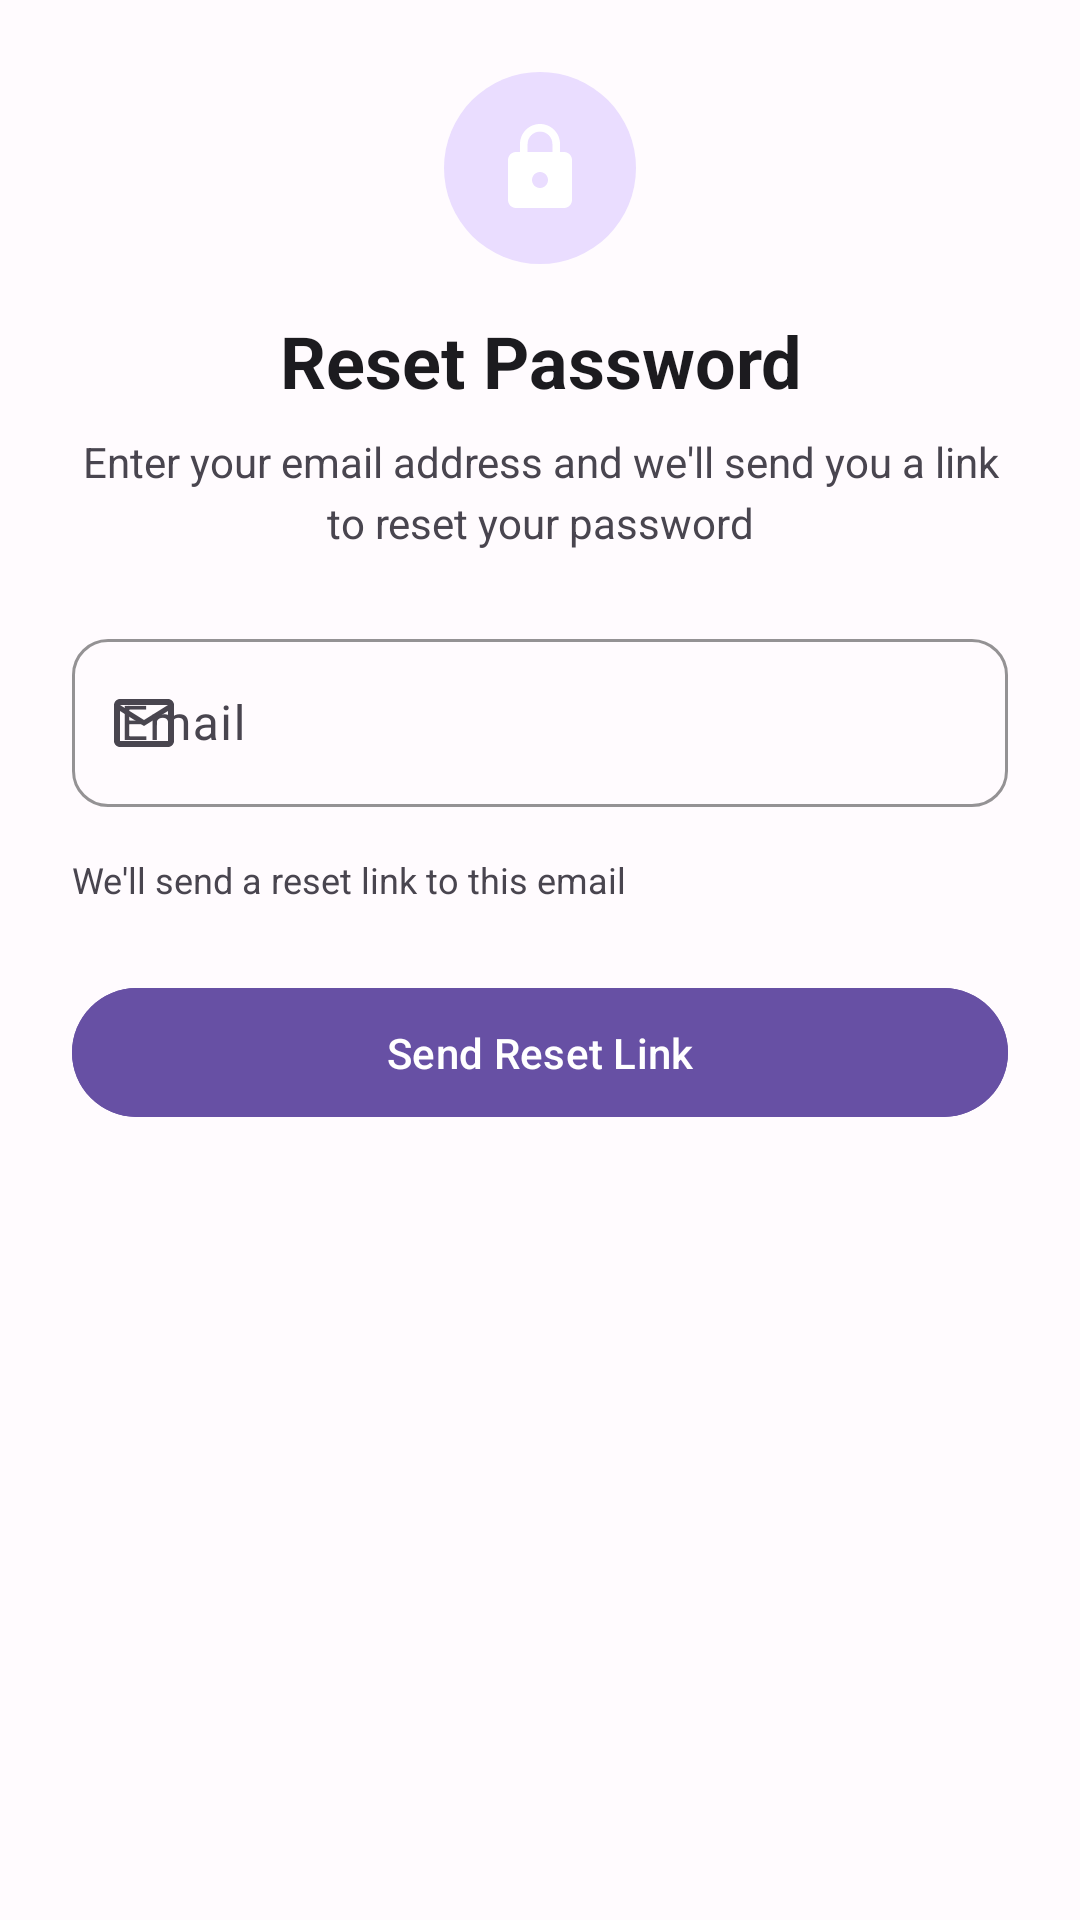

Reconstruct the res/layout file that produces this screen, plus the resources it refers to.
<!-- AndroidManifest.xml: application theme Theme.TaskTracker -->
<!-- res/layout/dialog_reset_password.xml -->
<?xml version="1.0" encoding="utf-8"?>

<LinearLayout xmlns:android="http://schemas.android.com/apk/res/android"
    xmlns:app="http://schemas.android.com/apk/res-auto"
    android:layout_width="match_parent"
    android:layout_height="wrap_content"
    android:orientation="vertical"
    android:background="?attr/colorSurface"
    android:padding="24dp">

    
    <ImageView
        android:layout_width="64dp"
        android:layout_height="64dp"
        android:layout_gravity="center_horizontal"
        android:layout_marginBottom="16dp"
        android:background="@drawable/bg_circle_primary"
        android:padding="16dp"
        android:src="@drawable/ic_lock_reset"
        android:contentDescription="Reset password"
        app:tint="?attr/colorOnPrimary" />

    
    <TextView
        android:layout_width="match_parent"
        android:layout_height="wrap_content"
        android:layout_marginBottom="8dp"
        android:gravity="center"
        android:text="Reset Password"
        android:textColor="?attr/colorOnSurface"
        android:textSize="24sp"
        android:textStyle="bold" />

    
    <TextView
        android:layout_width="match_parent"
        android:layout_height="wrap_content"
        android:layout_marginBottom="24dp"
        android:gravity="center"
        android:text="Enter your email address and we'll send you a link to reset your password"
        android:textColor="?attr/colorOnSurfaceVariant"
        android:textSize="14sp"
        android:lineSpacingExtra="4dp" />

    
    <com.google.android.material.textfield.TextInputLayout
        android:layout_width="match_parent"
        android:layout_height="wrap_content"
        android:layout_marginBottom="16dp"
        app:boxBackgroundColor="?attr/colorSurface"
        app:boxStrokeColor="?attr/colorOutline"
        app:boxCornerRadiusTopStart="12dp"
        app:boxCornerRadiusTopEnd="12dp"
        app:boxCornerRadiusBottomStart="12dp"
        app:boxCornerRadiusBottomEnd="12dp"
        app:hintTextColor="?attr/colorOnSurfaceVariant"
        app:startIconDrawable="@drawable/ic_email"
        app:startIconTint="?attr/colorOnSurfaceVariant"
        style="@style/Widget.Material3.TextInputLayout.OutlinedBox">

        <com.google.android.material.textfield.TextInputEditText
            android:id="@+id/et_reset_email"
            android:layout_width="match_parent"
            android:layout_height="wrap_content"
            android:hint="Email"
            android:inputType="textEmailAddress"
            android:textColor="?attr/colorOnSurface"
            android:textSize="16sp"
            android:minHeight="56dp" />

    </com.google.android.material.textfield.TextInputLayout>

    
    <TextView
        android:layout_width="match_parent"
        android:layout_height="wrap_content"
        android:layout_marginBottom="16dp"
        android:text="We'll send a reset link to this email"
        android:textColor="?attr/colorOnSurfaceVariant"
        android:textSize="12sp" />

    
    <com.google.android.material.button.MaterialButton
        android:id="@+id/btnSend"
        style="@style/Widget.Material3.Button"
        android:layout_width="match_parent"
        android:layout_height="wrap_content"
        android:text="Send Reset Link"
        android:layout_marginTop="8dp"
        android:padding="12dp"
        android:backgroundTint="?attr/colorPrimary"
        android:textColor="?attr/colorOnPrimary" />

</LinearLayout>
<!-- resources referenced by this layout -->
<resources>
  <!-- drawable bg_circle_primary (drawable) -->
  <?xml version="1.0" encoding="utf-8"?>
  
  <shape xmlns:android="http://schemas.android.com/apk/res/android"
      android:shape="oval">
      <solid android:color="@color/primary_container" />
      <size
          android:width="64dp"
          android:height="64dp" />
  </shape>
  <!-- drawable ic_email (drawable) -->
  <vector xmlns:android="http://schemas.android.com/apk/res/android"
      android:width="24dp"
      android:height="24dp"
      android:viewportWidth="24"
      android:viewportHeight="24">
      <path
          android:fillColor="?attr/colorOnSurfaceVariant"
          android:pathData="M20,4L4,4c-1.1,0 -1.99,0.9 -1.99,2L2,18c0,1.1 0.9,2 2,2h16c1.1,0 2,-0.9 2,-2L22,6c0,-1.1 -0.9,-2 -2,-2zM4,18L4,8l8,5 8,-5v10L4,18zM12,11L4,6h16l-8,5z"/>
  </vector>
  <!-- drawable ic_lock_reset (drawable) -->
  <vector xmlns:android="http://schemas.android.com/apk/res/android"
      android:width="24dp"
      android:height="24dp"
      android:viewportWidth="24"
      android:viewportHeight="24">
      <path
          android:fillColor="@color/on_primary_container"
          android:pathData="M18,8h-1L17,6c0,-2.76 -2.24,-5 -5,-5S7,3.24 7,6v2L6,8c-1.1,0 -2,0.9 -2,2v10c0,1.1 0.9,2 2,2h12c1.1,0 2,-0.9 2,-2L20,10c0,-1.1 -0.9,-2 -2,-2zM12,17c-1.1,0 -2,-0.9 -2,-2s0.9,-2 2,-2 2,0.9 2,2 -0.9,2 -2,2zM15.1,8L8.9,8L8.9,6c0,-1.71 1.39,-3.1 3.1,-3.1 1.71,0 3.1,1.39 3.1,3.1v2z"/>
  </vector>
  <style name="Theme.TaskTracker" parent="Base.Theme.TaskTracker" />
  <color name="primary_container">#EADDFF</color>
  <color name="on_primary_container">#21005D</color>
  <color name="primary">#6750A4</color>
  <color name="on_primary">#FFFFFF</color>
  <color name="secondary">#625B71</color>
  <color name="on_secondary">#FFFFFF</color>
  <color name="secondary_container">#E8DEF8</color>
  <color name="on_secondary_container">#1D192B</color>
  <color name="tertiary">#7D5260</color>
  <color name="on_tertiary">#FFFFFF</color>
  <color name="tertiary_container">#FFD8E4</color>
  <color name="on_tertiary_container">#31111D</color>
  <color name="surface">#FFFBFE</color>
  <color name="on_surface">#1C1B1F</color>
  <color name="surface_variant">#E7E0EC</color>
  <color name="on_surface_variant">#49454F</color>
  <color name="error">#B3261E</color>
  <color name="on_error">#FFFFFF</color>
  <color name="error_container">#F9DEDC</color>
  <color name="on_error_container">#410E0B</color>
  <color name="outline">#79747E</color>
  <color name="outline_variant">#CAC4D0</color>
</resources>
